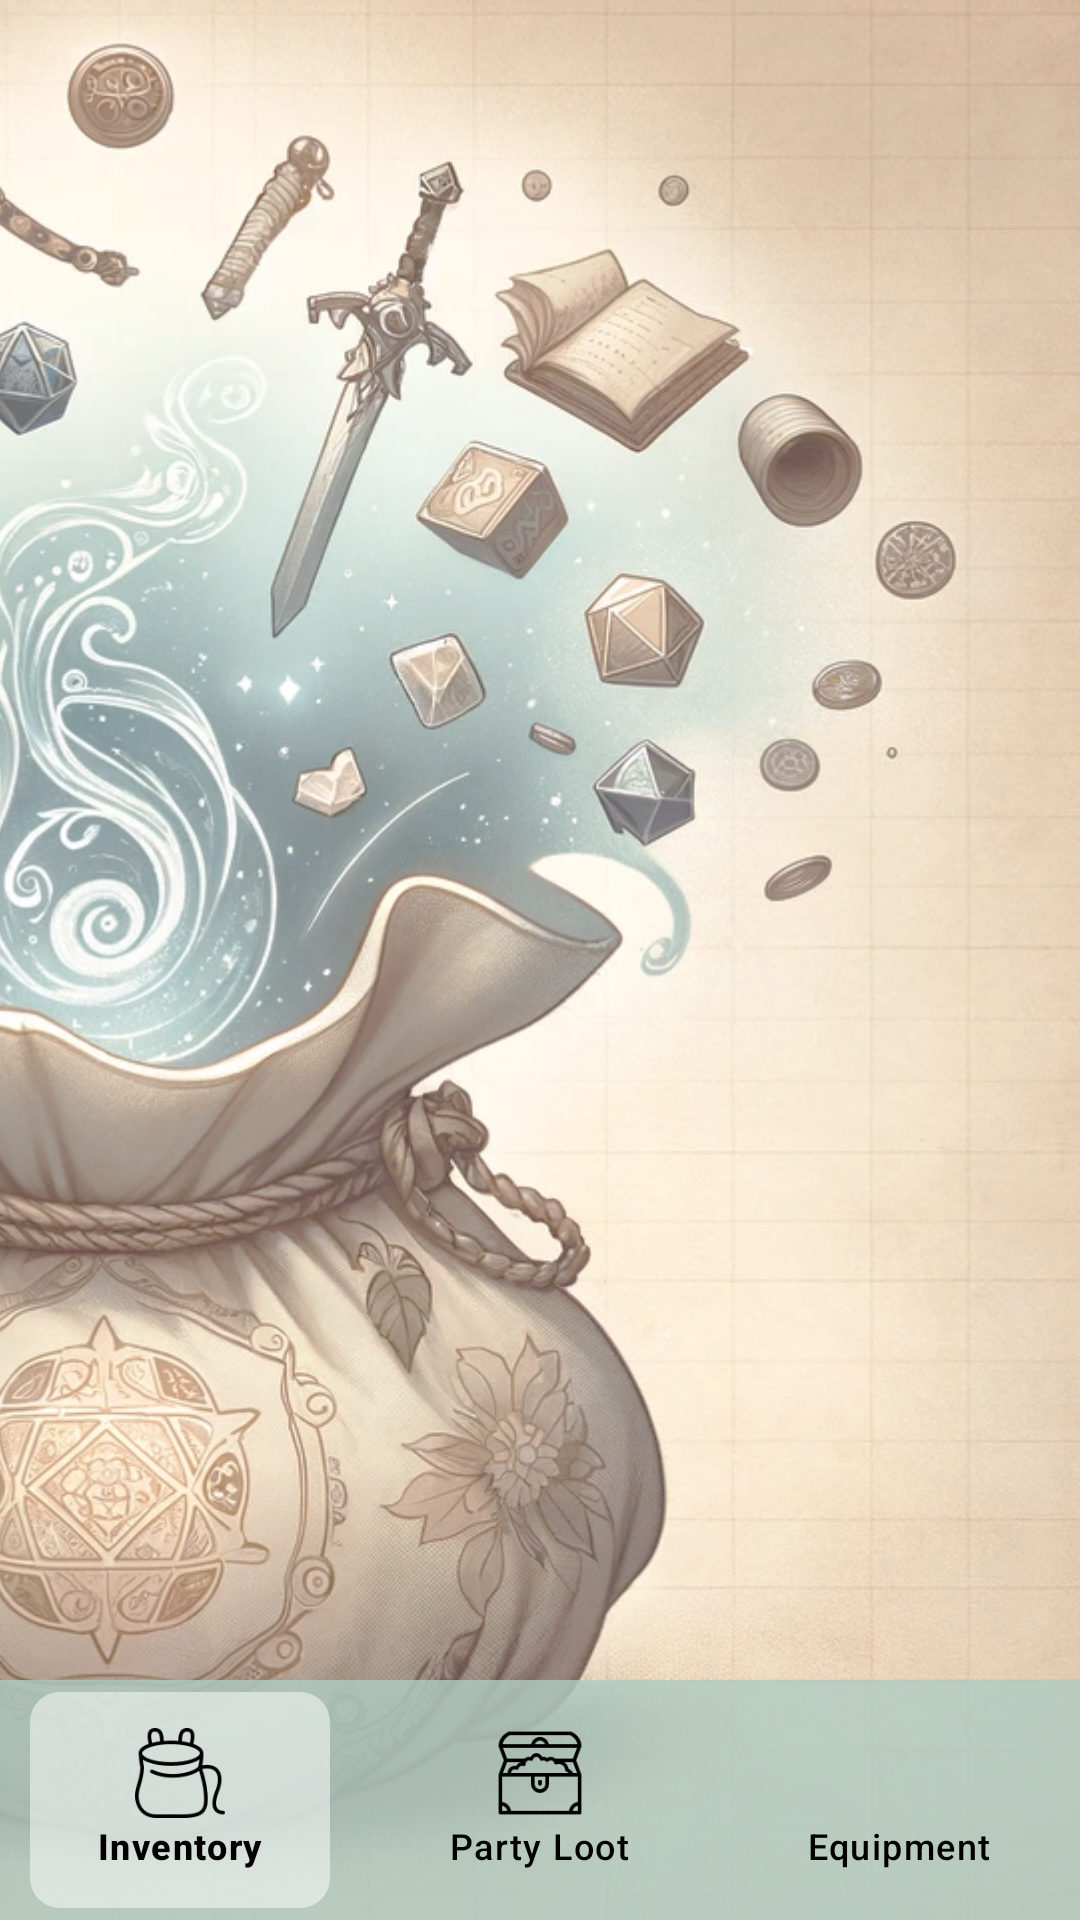

Android layout source for this screen:
<!-- AndroidManifest.xml: application theme Theme.Kitty -->
<!-- res/layout/activity_main.xml -->
<?xml version="1.0" encoding="utf-8"?>
<androidx.constraintlayout.widget.ConstraintLayout xmlns:android="http://schemas.android.com/apk/res/android"
    xmlns:app="http://schemas.android.com/apk/res-auto"
    xmlns:tools="http://schemas.android.com/tools"
    android:layout_width="match_parent"
    android:layout_height="match_parent"
    tools:context=".MainActivity">


    <ImageView
        android:layout_width="match_parent"
        android:layout_height="match_parent"
        android:src="@drawable/background_image"
        android:alpha=".75"
        android:scaleType ="centerCrop" />

    <FrameLayout
        android:id="@+id/fragment_container"
        android:layout_width="match_parent"
        android:layout_height="0dp"
        app:layout_constraintTop_toTopOf="parent"
        app:layout_constraintBottom_toBottomOf="@id/bottom_navigation"/>


    <com.google.android.material.bottomnavigation.BottomNavigationView
        android:id="@+id/bottom_navigation"
        android:layout_width="match_parent"
        android:layout_height="wrap_content"
        android:background="@color/semi_transparent_teal"
        app:itemBackground="@drawable/ripple_effect_custom"
        app:itemIconSize="30dp"
        app:itemIconTint="@color/black"
        app:layout_constraintStart_toStartOf="parent"
        app:layout_constraintEnd_toEndOf="parent"
        app:layout_constraintBottom_toBottomOf="parent"
        app:itemActiveIndicatorStyle="@android:style/Widget.ActionButton"
        app:itemTextColor="@color/black"
        app:menu="@menu/bottom_nav_menu" />

    


</androidx.constraintlayout.widget.ConstraintLayout>
<!-- resources referenced by this layout -->
<resources>
  <color name="black">#FF000000</color>
  <color name="semi_transparent_teal">#CCafccc4</color>
  <!-- drawable background_image: png bitmap (drawable, 1036764 bytes) -->
  <!-- drawable ripple_effect_custom (drawable) -->
  <?xml version="1.0" encoding="utf-8"?>
  <ripple xmlns:android="http://schemas.android.com/apk/res/android"
      android:color="@android:color/white" >
  
      
  
  
      <item >
  
          
          <selector>
  
              
              <item android:state_checked="true">
                  <inset
                      android:insetTop="4dp"
                      android:insetBottom="4dp"
                      android:insetLeft="10dp"
                      android:insetRight="10dp">
  
                      <shape android:shape="rectangle">
                          <solid android:color="@color/semi_transparent_white"/>
                          <corners android:radius="10dp" />
                      </shape>
                  </inset>
  
  
  
              </item>
              
  
              <item>
                  <shape android:shape="rectangle">
                      <solid android:color="@android:color/transparent" />
                  </shape>
              </item>
          </selector>
  
  
      </item>
  
  </ripple>
  <style name="Theme.Kitty" parent="Base.Theme.Kitty" />
  <color name="semi_transparent_white">#80FFFFFF</color>
  <style name="Base.Theme.Kitty" parent="Theme.Material3.DayNight.NoActionBar">
          
          
      </style>
</resources>
